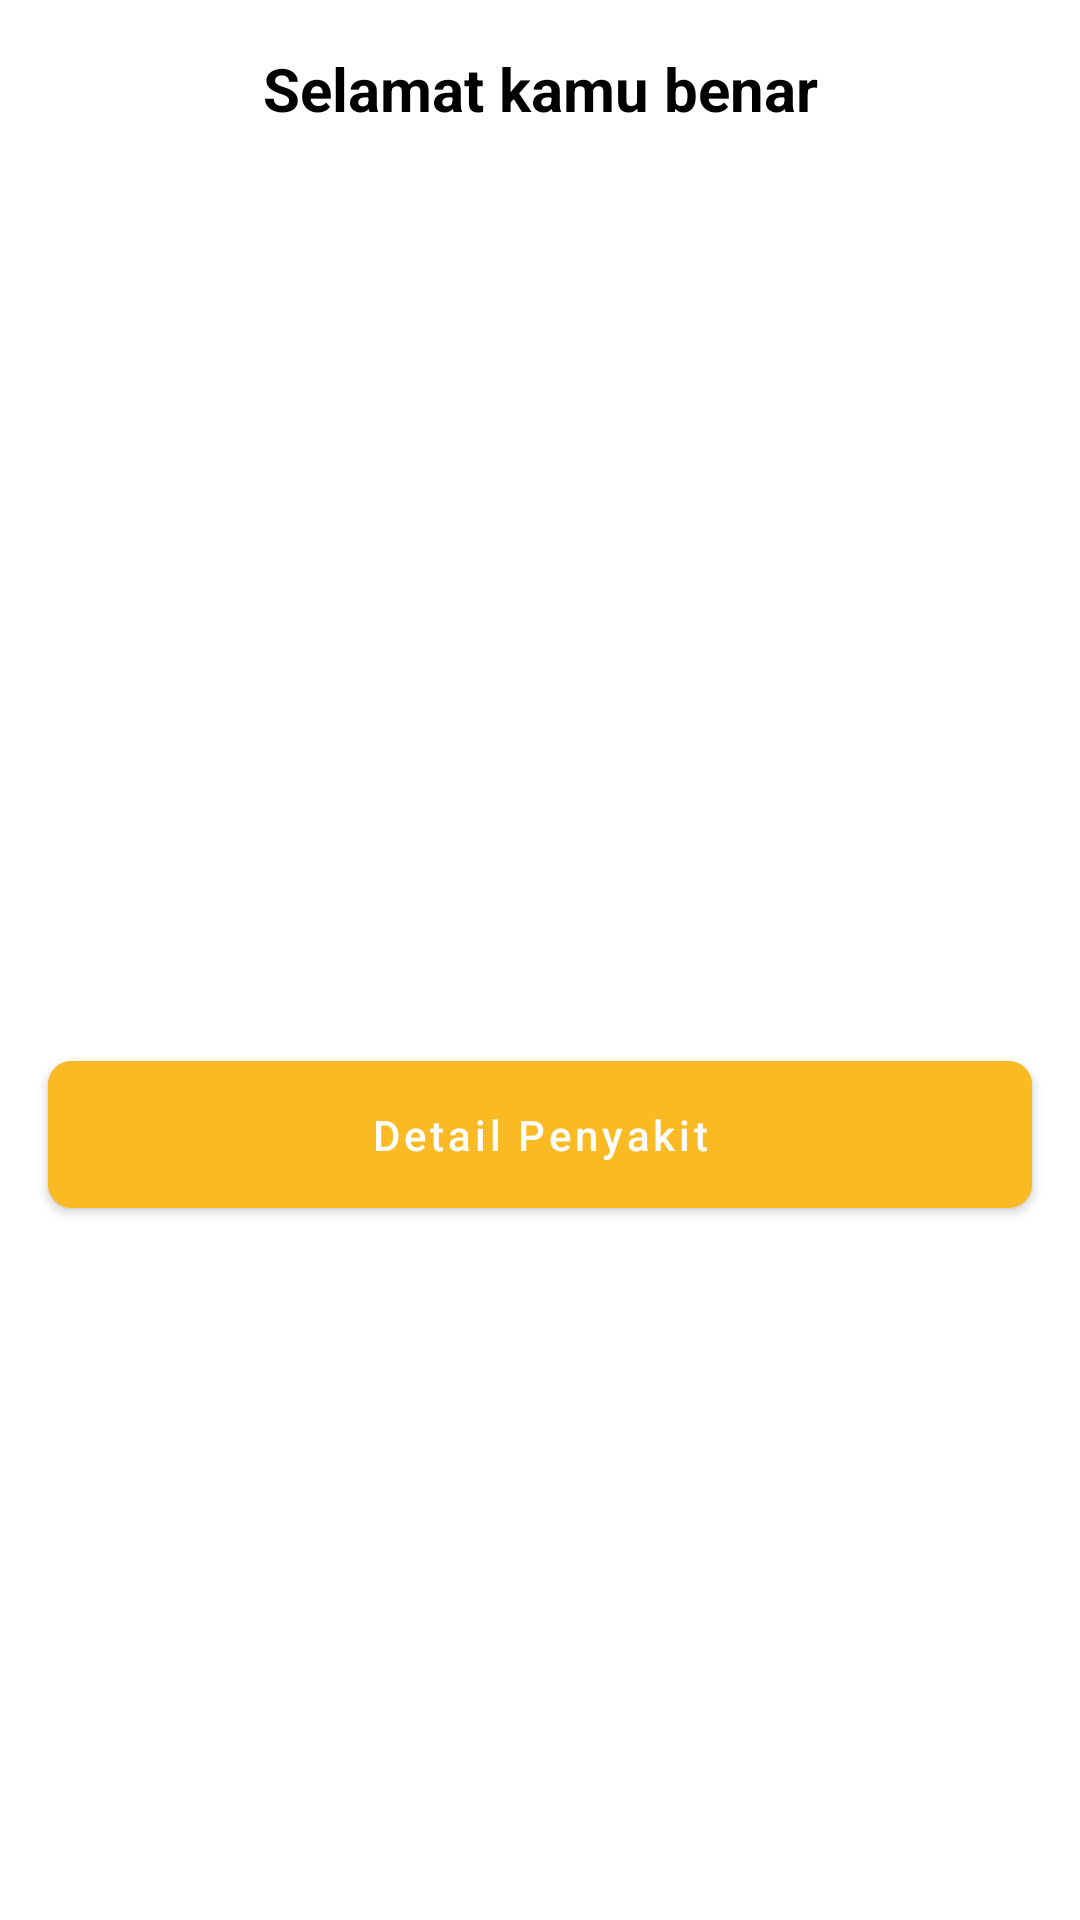

Layout XML and referenced resources for this Android screen:
<!-- AndroidManifest.xml: application theme Theme.MyPaddyNative -->
<!-- res/layout/view_scan_success.xml -->
<?xml version="1.0" encoding="utf-8"?>
<androidx.constraintlayout.widget.ConstraintLayout xmlns:android="http://schemas.android.com/apk/res/android"
    android:layout_width="match_parent"
    android:layout_height="wrap_content"
    android:background="@drawable/img_slider_rounded"
    xmlns:app="http://schemas.android.com/apk/res-auto"
    xmlns:tools="http://schemas.android.com/tools"
    app:layout_behavior="com.google.android.material.bottomsheet.BottomSheetBehavior">

    <TextView
        android:id="@+id/tv_diseases"
        android:layout_width="wrap_content"
        android:layout_height="wrap_content"
        android:layout_marginTop="16dp"
        android:text="@string/selamat_kamu_benar"
        android:textColor="@color/black"
        android:textSize="20sp"
        android:textStyle="bold"
        app:layout_constraintEnd_toEndOf="parent"
        app:layout_constraintStart_toStartOf="parent"
        app:layout_constraintTop_toTopOf="parent" />

    <TextView
        android:id="@+id/tv_akurasi"
        android:layout_width="wrap_content"
        android:layout_height="wrap_content"
        android:layout_marginTop="8dp"
        tools:text="Akurasi sebesar "
        android:textSize="12sp"
        android:textColor="@color/black"
        app:layout_constraintEnd_toEndOf="@+id/tv_diseases"
        app:layout_constraintStart_toStartOf="@+id/tv_diseases"
        app:layout_constraintTop_toBottomOf="@+id/tv_diseases" />

    <TextView
        android:id="@+id/tv_speed"
        android:layout_width="wrap_content"
        android:layout_height="wrap_content"
        android:layout_marginTop="8dp"
        tools:text="Compile Time"
        android:textSize="12sp"
        android:textColor="@color/black"
        app:layout_constraintEnd_toEndOf="@+id/tv_akurasi"
        app:layout_constraintStart_toStartOf="@+id/tv_akurasi"
        app:layout_constraintTop_toBottomOf="@+id/tv_akurasi" />

    <TextView
        android:id="@+id/tv_desc"
        android:layout_width="0dp"
        android:layout_height="wrap_content"
        android:layout_marginStart="16dp"
        android:layout_marginTop="8dp"
        android:layout_marginEnd="16dp"
        android:textSize="12sp"
        android:textColor="@color/black"
        android:textAlignment="center"
        app:layout_constraintEnd_toEndOf="parent"
        app:layout_constraintStart_toStartOf="parent"
        app:layout_constraintTop_toBottomOf="@+id/tv_speed"
        tools:text="ini penyakit" />

    <com.google.android.material.button.MaterialButton
        android:id="@+id/btn_next"
        android:layout_width="0dp"
        android:layout_height="wrap_content"
        android:layout_marginTop="16dp"
        android:layout_marginBottom="16dp"
        android:padding="15dp"
        android:text="@string/detail_penyakit"
        android:textAllCaps="false"
        app:cornerRadius="8dp"
        android:textColor="@color/white"
        android:backgroundTint="@color/primary_color"
        app:layout_constraintBottom_toBottomOf="parent"
        app:layout_constraintEnd_toEndOf="@+id/tv_desc"
        app:layout_constraintStart_toStartOf="@+id/tv_desc"
        app:layout_constraintTop_toBottomOf="@+id/tv_desc" />

</androidx.constraintlayout.widget.ConstraintLayout>
<!-- resources referenced by this layout -->
<resources>
  <color name="black">#FF000000</color>
  <color name="primary_color">#FFF9BA23</color>
  <color name="white">#FFFFFFFF</color>
  <string name="detail_penyakit">Detail Penyakit</string>
  <string name="selamat_kamu_benar">Selamat kamu benar</string>
  <style name="Theme.MyPaddyNative" parent="Theme.MaterialComponents.Light.NoActionBar">
          
          <item name="colorPrimary">@color/purple_500</item>
          <item name="colorPrimaryVariant">@color/purple_700</item>
          <item name="colorOnPrimary">@color/white</item>
          
          <item name="colorSecondary">@color/teal_200</item>
          <item name="colorSecondaryVariant">@color/teal_700</item>
          <item name="colorOnSecondary">@color/black</item>
          
          <item name="android:statusBarColor" tools:targetApi="l">?attr/colorPrimaryVariant</item>
          
      </style>
  <color name="purple_500">#FF6200EE</color>
  <color name="purple_700">#FF3700B3</color>
  <color name="teal_200">#FF03DAC5</color>
  <color name="teal_700">#FF018786</color>
</resources>
